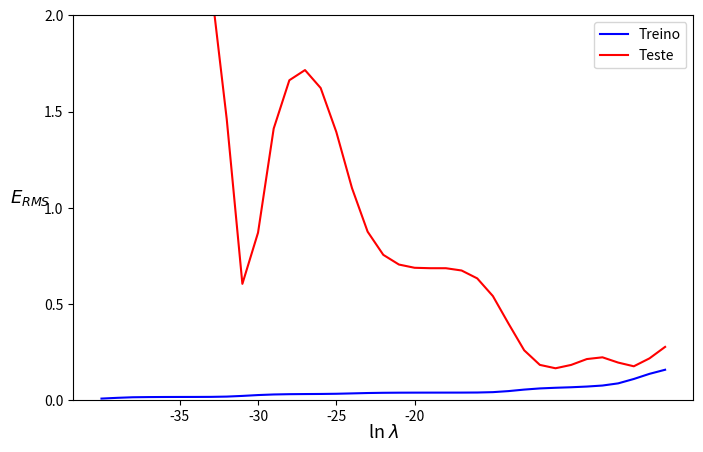

Write the Python code that produced this figure. (Note: this script raises an exception after producing the figure.)
# -*- coding: utf-8 -*-
# [redacted]
import numpy as np
import matplotlib.pyplot as plt

x_correct = np.linspace(0, 1, 100)
t_correct = np.sin(2 * np.pi * x_correct)

x_train = np.array([0.1387, 0.2691, 0.3077, 0.3625, 0.4756, 0.5039, 0.5607, 0.6468, 0.7490, 0.7881 ])
t_train = np.array([0.8260, 1.0469, 0.7904, 0.6638, 0.1731, -0.0592, -0.2433, -0.6630, -1.0581, -0.8839 ])

x_test = np.linspace(0.1,0.9,1000, endpoint=False)
t_test = np.sin(2*np.pi*x_test) + 0.1 * np.random.randn(len(x_test)) 

M = 9

A_train = np.asarray([x_train**i for i in range(M+1)]).T
A_test = np.asarray([x_test**i for i in range(M+1)]).T

lambd = np.arange(-40,-3)
Erms = []
ErmsV = []
for l in lambd:
    # quanto maior np.exp(l) maior o impacto sobre o erro
    w = np.linalg.solve(np.exp(l) * np.identity(M+1) + A_train.T @ A_train, A_train.T @ t_train) # np.eye(np.size(A_train, 1)) = np.identity(M+1)
    # w = np.linalg.inv(A_train.T.dot(A_train) + np.exp(l) * np.identity(M+1)).dot(A_train.T.dot(t_train)) # option two
    
    y_train = A_train @ w 
    y_test = A_test @ w

    Erms.append(np.sqrt(np.mean(np.square(y_train - t_train)))) #~ np.sqrt((y_train-t_train).T.dot(y_train-t_train)/len(x_train))
    ErmsV.append(np.sqrt(np.mean(np.square(y_test - t_test)))) #~ np.sqrt((y_test-t_test).T.dot(y_test-t_test)/len(x_test))
   
#    E = ((y_train-t_train).T).dot(y_train-t_train) + ((np.exp(l)/2)*(w.T).dot(w))
#    Erms.append(np.sqrt(E/len(x_train)))
    
#    Ev = ((y_test-t_test).T).dot(y_test-t_test) + ((np.exp(l)/2)*(w.T).dot(w))
#    ErmsV.append(np.sqrt(Ev/len(x_test)))
    
plt.figure(figsize=(8,5))
plt.plot(lambd,Erms,c='b', label='Treino')
plt.plot(lambd,ErmsV,c='r', label='Teste')
plt.ylabel('$E_{RMS}$', fontsize=13, rotation = 360, labelpad=10)
plt.xlabel('ln $\lambda$', fontsize=13,labelpad=0)
plt.legend(loc="best")
plt.yticks(np.linspace(0,2,5, endpoint=True))
plt.xticks([-35,-30,-25,-20])
plt.ylim(0,2)
plt.savefig('figures/Fig2.3.1b.png', format='png', dpi=300, transparent=True, bbox_inches='tight')
